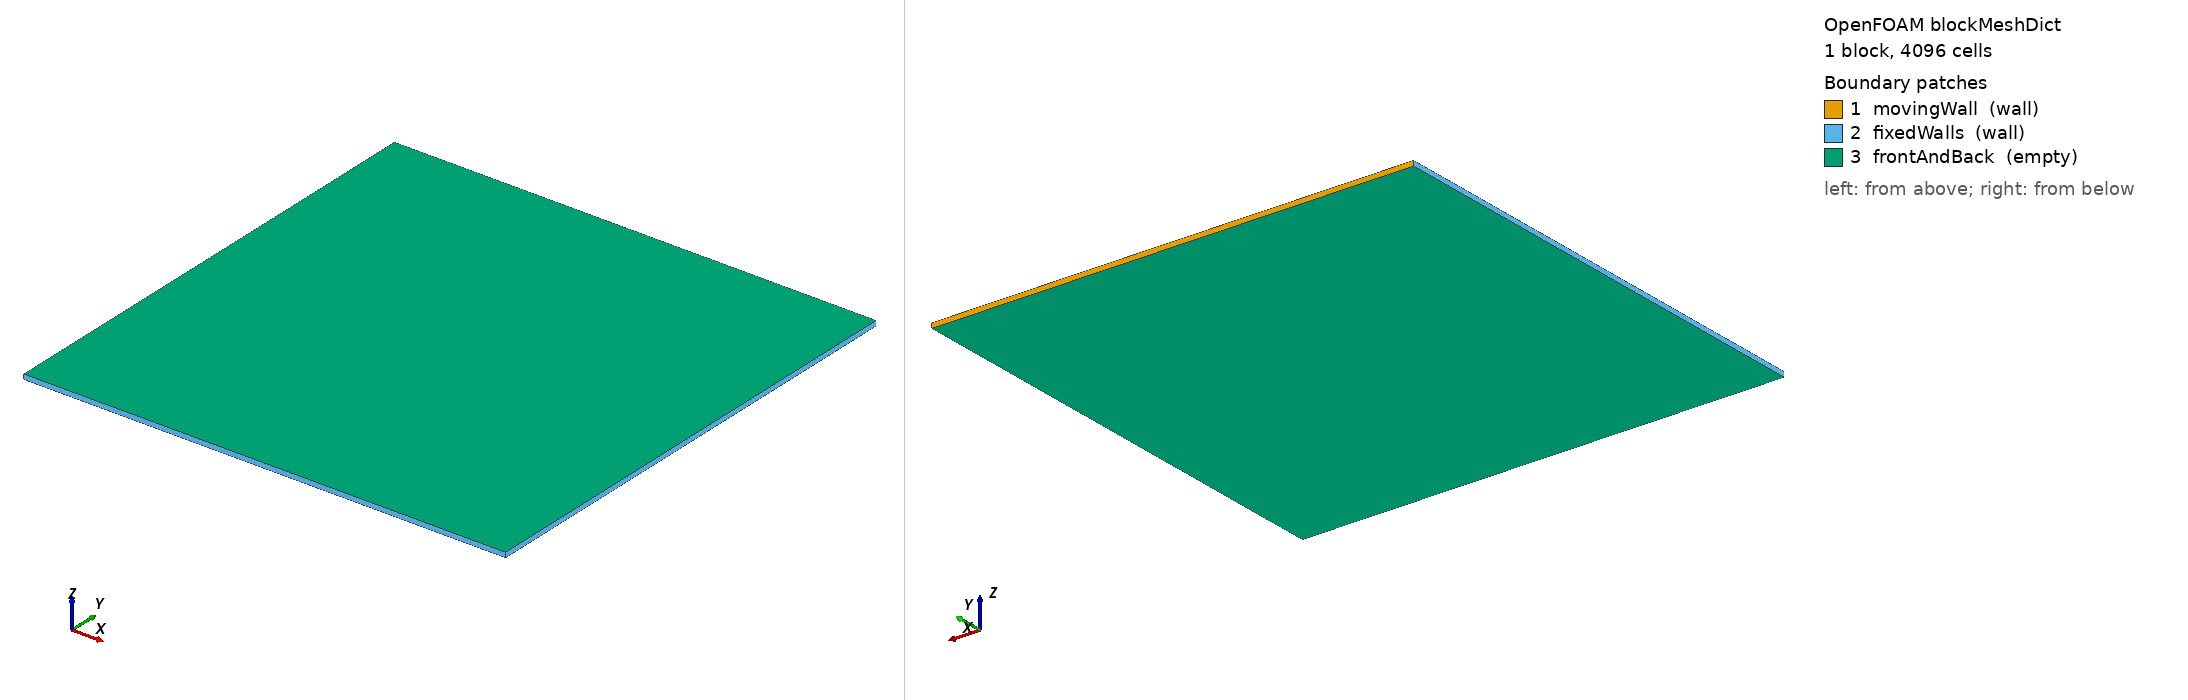

OpenFOAM case: the mesh blockMesh builds from blockMeshDict, 1 block(s), 4096 cells. Boundary patches (legend numbers): 1 movingWall (wall), 2 fixedWalls (wall), 3 frontAndBack (empty). Left view from above one corner, right view from below the opposite corner. Boundary conditions: 0 field file(s) under 0/; 0 of 3 drawn patches have an entry in a shipped field file.

=== system/blockMeshDict ===
FoamFile
{
    version     2.0;
    format      ascii;
    class       dictionary;
    object      blockMeshDict;
}

convertToMeters 1;

vertices
(
    (0 0 0)
    (1 0 0)
    (1 1 0)
    (0 1 0)
    (0 0 0.01)
    (1 0 0.01)
    (1 1 0.01)
    (0 1 0.01)
);

blocks
(
    hex (0 1 2 3 4 5 6 7) (64 64 1) simpleGrading (1 1 1)
);

edges ();

boundary
(
    movingWall
    {
        type wall;
        faces ((3 7 6 2));
    }
    fixedWalls
    {
        type wall;
        faces
        (
            (0 4 7 3)
            (2 6 5 1)
            (1 5 4 0)
        );
    }
    frontAndBack
    {
        type empty;
        faces
        (
            (0 3 2 1)
            (4 5 6 7)
        );
    }
);

mergePatchPairs ();


=== system/controlDict ===
FoamFile
{
    version     2.0;
    format      ascii;
    class       dictionary;
    object      controlDict;
}

application     icoFoam;
startFrom       startTime;
startTime       0;
stopAt          endTime;
endTime         50;
deltaT          0.005;
writeControl    timeStep;
writeInterval   10000;
purgeWrite      1;
writeFormat     ascii;
writePrecision  8;
writeCompression off;
timeFormat      general;
timePrecision   6;
runTimeModifiable true;
